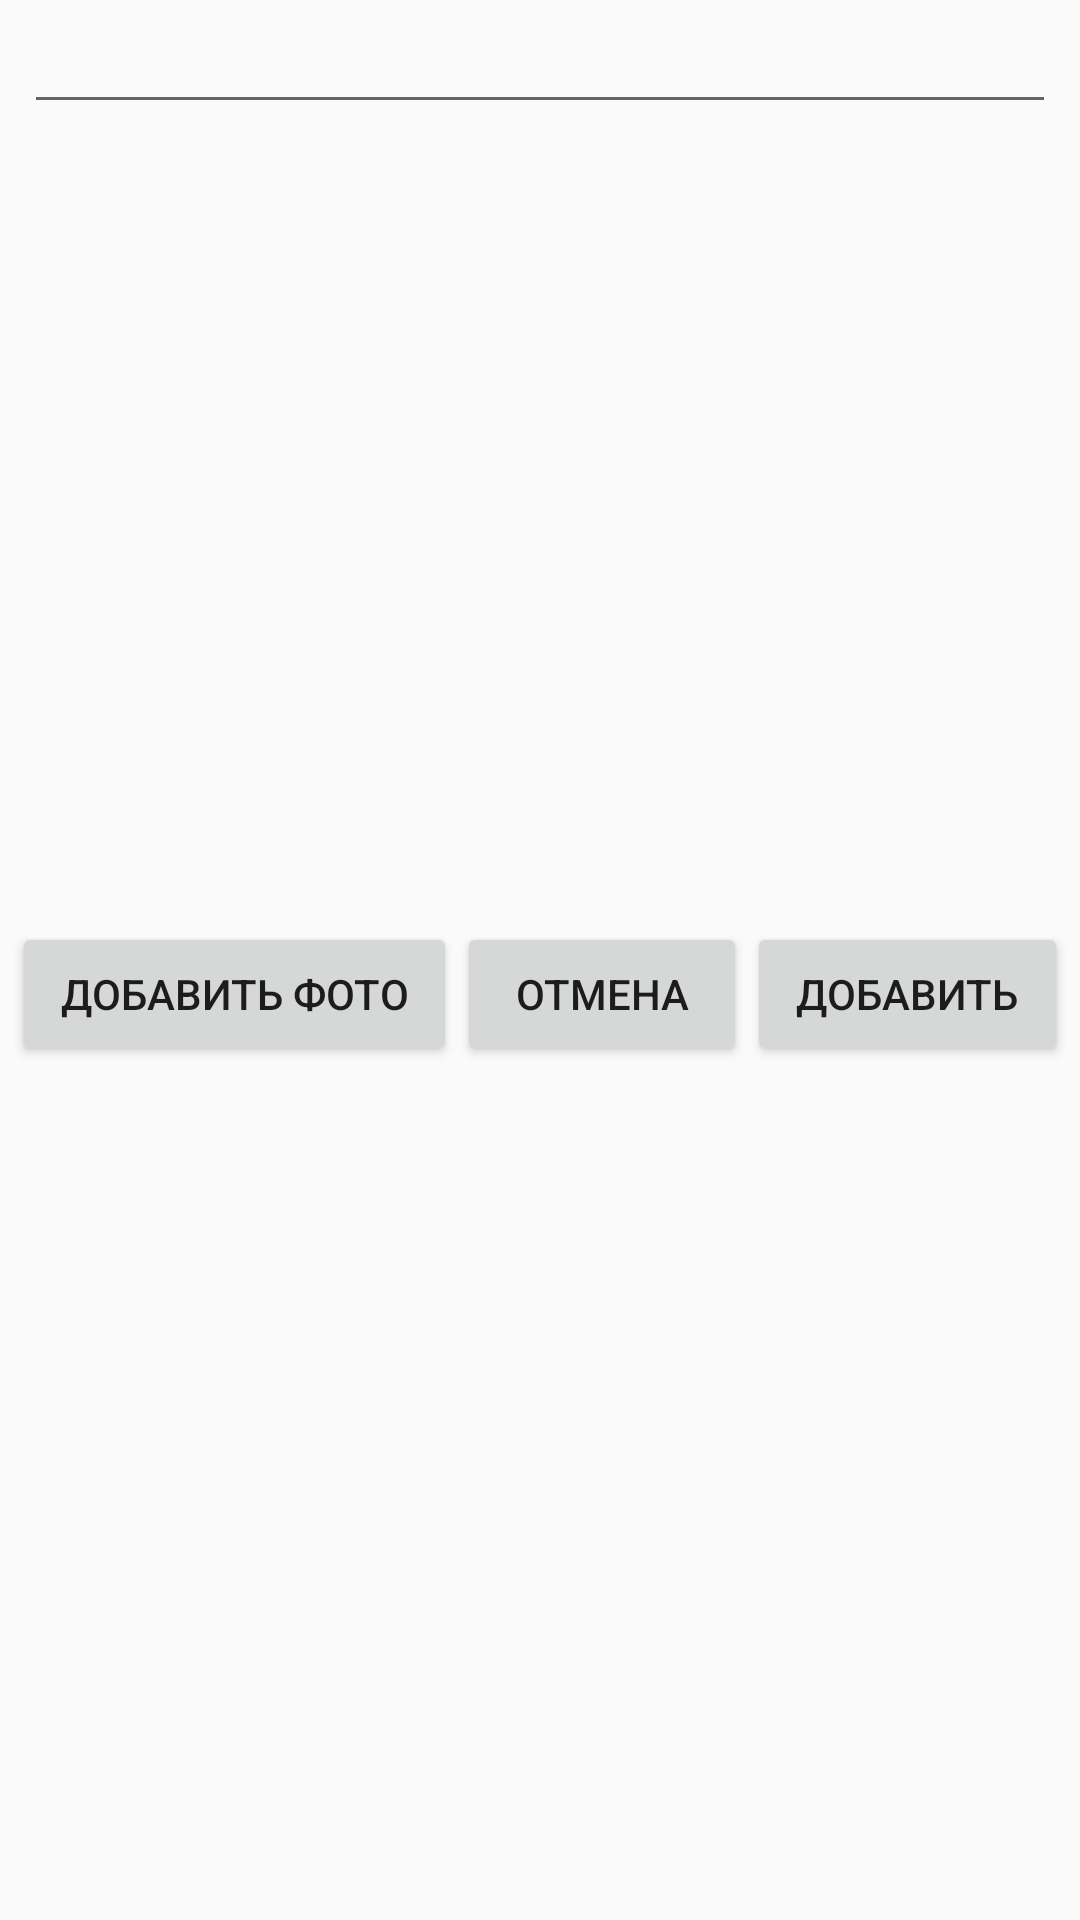

Here is an Android app screen rendered from its layout file. Give the layout XML and the strings, colors and styles it references.
<!-- AndroidManifest.xml: application theme AppTheme -->
<!-- res/layout/add_edit_product.xml -->
<?xml version="1.0" encoding="utf-8"?>
<android.support.constraint.ConstraintLayout
    xmlns:android="http://schemas.android.com/apk/res/android"
    xmlns:app="http://schemas.android.com/apk/res-auto"
    xmlns:tools="http://schemas.android.com/tools"
    android:layout_width="match_parent"
    android:layout_height="wrap_content">

    <SurfaceView
        android:id="@+id/surfaceView"
        android:layout_width="match_parent"
        android:layout_height="match_parent"
        android:visibility="gone"/>


    <Button
        android:id="@+id/idBtnCreatePhoto"
        android:layout_width="wrap_content"
        android:layout_height="wrap_content"
        android:layout_marginBottom="5dp"
        android:text="@string/createPhoto"
        app:layout_constraintBottom_toBottomOf="parent"
        app:layout_constraintEnd_toEndOf="parent"
        app:layout_constraintStart_toStartOf="parent"
        android:visibility="gone"/>

    <EditText
        android:id="@+id/editText"
        android:layout_width="match_parent"
        android:layout_height="wrap_content"
        android:layout_marginEnd="8dp"
        android:layout_marginStart="8dp"
        android:layout_marginTop="8dp"
        app:layout_constraintEnd_toEndOf="parent"
        app:layout_constraintStart_toStartOf="parent"
        android:imeOptions="flagNoExtractUi"
        android:visibility="visible"/>

    <ImageView
        android:id="@+id/imageView"
        android:layout_width="250dp"
        android:layout_height="250dp"
        android:layout_marginEnd="8dp"
        android:layout_marginStart="8dp"
        android:layout_marginTop="8dp"
        app:layout_constraintEnd_toEndOf="parent"
        app:layout_constraintStart_toStartOf="parent"
        app:layout_constraintTop_toBottomOf="@+id/editText"
        app:srcCompat="@android:drawable/sym_def_app_icon"
        android:visibility="visible"/>

    <LinearLayout
        android:id="@+id/idLayoutBtn"
        android:layout_width="0dp"
        android:layout_height="wrap_content"
        android:layout_marginEnd="4dp"
        android:layout_marginStart="4dp"
        android:layout_marginTop="8dp"
        app:layout_constraintTop_toBottomOf="@+id/imageView"
        app:layout_constraintEnd_toEndOf="parent"
        app:layout_constraintStart_toStartOf="parent"
        android:orientation="horizontal"
        android:visibility="visible">

        <Button
            android:id="@+id/idAddPhoto"
            android:layout_width="wrap_content"
            android:layout_height="wrap_content"
            android:layout_weight="1"
            android:text="@string/addPhoto" />

        <Button
            android:id="@+id/idCancel"
            android:layout_width="wrap_content"
            android:layout_height="wrap_content"
            android:layout_weight="1"
            android:text="@string/cancel" />
        <Button
            android:id="@+id/idAdd"
            android:layout_width="wrap_content"
            android:layout_height="wrap_content"
            android:layout_weight="1"
            android:text="@string/add" />
    </LinearLayout>
</android.support.constraint.ConstraintLayout>
<!-- resources referenced by this layout -->
<resources>
  <string name="add">Добавить</string>
  <string name="addPhoto">Добавить фото</string>
  <string name="cancel">Отмена</string>
  <string name="createPhoto">Сделать фото</string>
  <style name="AppTheme" parent="Theme.AppCompat.DayNight.NoActionBar">
          
          <item name="colorPrimary">@color/colorPrimary</item>
          <item name="colorPrimaryDark">@color/colorPrimaryDark</item>
          <item name="colorAccent">@color/colorAccent</item>
      </style>
  <color name="colorPrimary">#8BC34A</color>
  <color name="colorPrimaryDark">#689F38</color>
  <color name="colorAccent">#FF4081</color>
</resources>
